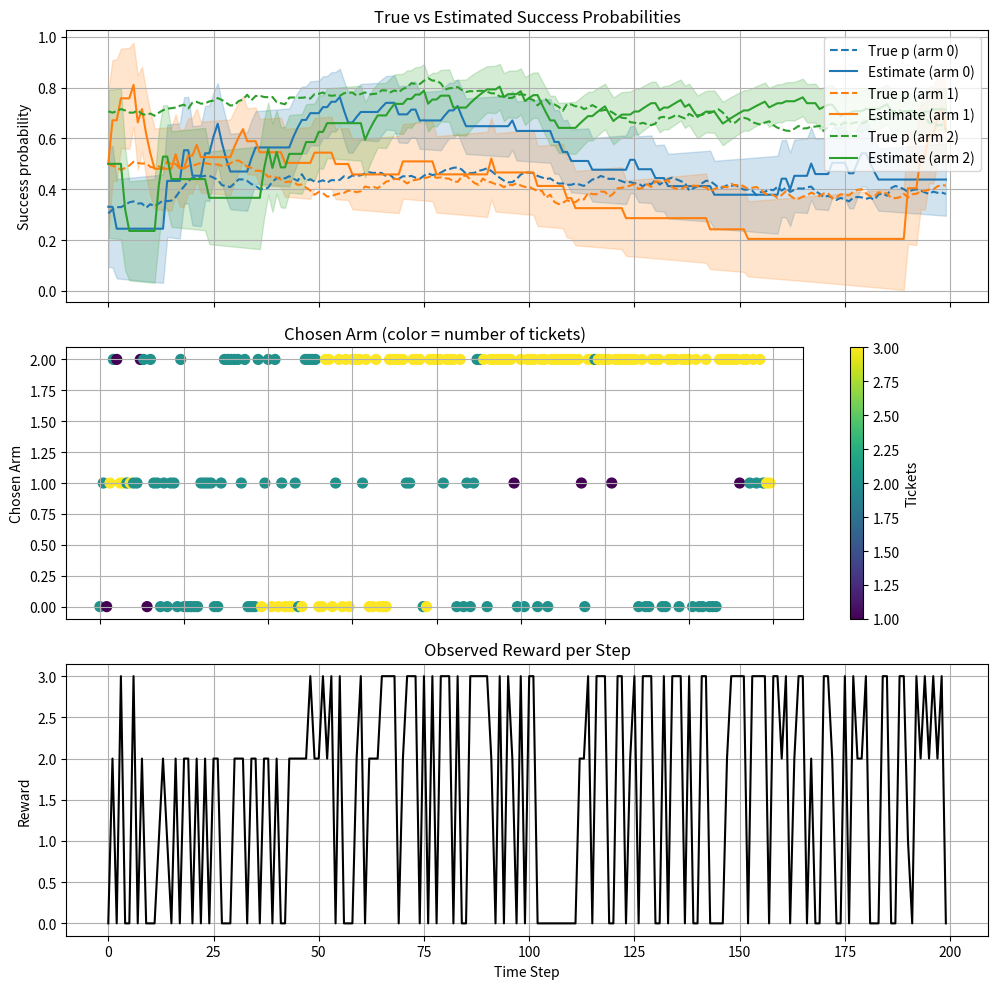

Reproduce this figure in Python.
import numpy as np
import matplotlib.pyplot as plt

class DecayingBetaBandit:
    def __init__(self, n_arms, decay=0.02, exploration_constant=2.0, min_alpha_beta=0.0):
        self.n_arms = n_arms
        self.decay = decay
        self.alpha = np.ones(n_arms)  # prior successes
        self.beta = np.ones(n_arms)   # prior failures
        self.c = exploration_constant
        self.min_alpha_beta = min_alpha_beta

    def mean_estimates(self):
        return self.alpha / (self.alpha + self.beta)

    def variance_estimates(self):
        s = self.alpha + self.beta
        return (self.alpha * self.beta) / (s*s*(s+1))

    def select_action(self):
        samples = np.random.beta(self.alpha, self.beta)                         # Thompson Sampling
        exploration_bonus = self.c * np.sqrt(self.variance_estimates() + 1e-6)  # UCB-like bonus
        n_tickets = np.clip((self.mean_estimates() * 3).astype(int) + 1, 1, 3)  # Simple ticket rule
        
        arm = np.argmax(samples + exploration_bonus)
        return arm, n_tickets[arm], samples

    def update(self, arm, reward):
        # decay old evidence
        self.alpha = np.maximum(self.min_alpha_beta, self.alpha * (1 - self.decay))
        self.beta = np.maximum(self.min_alpha_beta, self.beta * (1 - self.decay))
        
        success = 1 if reward > 0 else 0
        
        self.alpha[arm] += success
        self.beta[arm] += (1 - success)

if __name__ == "__main__":
    # --- Simulation setup ---
    np.random.seed(42)
    bandit = DecayingBetaBandit(n_arms=3, decay=0.02)
    true_p = np.array([0.3, 0.5, 0.7])
    # true_p_f = lambda t: (np.array([np.sin(t/2), np.cos(t/25), 0.5*np.sin(t/15)]) + 1) / 2
    T = 200

    # --- Logging ---
    estimated_means = np.zeros((T, 3))
    uncertainties = np.zeros((T, 3))
    true_ps = np.zeros((T, 3))
    chosen_arms = np.zeros(T, dtype=int)
    chosen_tickets = np.zeros(T, dtype=int)
    rewards = np.zeros(T)

    # --- Simulation loop ---
    for t in range(T):
        # Slowly drift true probabilities
        true_p += np.random.normal(0, 0.01, size=3)
        true_p = np.clip(true_p, 0, 1)

        # true_p = true_p_f(t)

        # Agent chooses arm and ticket count
        arm, n_tickets, _ = bandit.select_action()
        # arm, n_tickets, = (0, 1)
        success = np.random.rand() < true_p[arm]
        reward = n_tickets if success else 0

        # Update beliefs
        bandit.update(arm, reward)

        # Log data
        estimated_means[t] = bandit.mean_estimates()
        uncertainties[t] = bandit.variance_estimates()
        true_ps[t] = true_p
        chosen_arms[t] = arm
        chosen_tickets[t] = n_tickets
        rewards[t] = reward


    # --- Plot results ---
    fig, axs = plt.subplots(3, 1, figsize=(10, 10), sharex=True)

    # True vs Estimated p
    for i in range(3):
        axs[0].plot(true_ps[:, i], '--', label=f"True p (arm {i})", color=f"C{i}")
        axs[0].plot(estimated_means[:, i], label=f"Estimate (arm {i})", color=f"C{i}")
        axs[0].fill_between(
            np.arange(T),
            estimated_means[:, i] - np.sqrt(uncertainties[:, i]),
            estimated_means[:, i] + np.sqrt(uncertainties[:, i]),
            alpha=0.2, color=f'C{i}'
        ) 
    axs[0].set_ylabel("Success probability")
    axs[0].set_title("True vs Estimated Success Probabilities")
    axs[0].legend()
    axs[0].grid(True)

    # Chosen arm and ticket count
    scatter = axs[1].scatter(range(T), chosen_arms, c=chosen_tickets, cmap="viridis", s=50)
    axs[1].set_ylabel("Chosen Arm")
    axs[1].set_title("Chosen Arm (color = number of tickets)")
    axs[1].grid(True)
    cbar = plt.colorbar(scatter, ax=axs[1])
    cbar.set_label("Tickets")

    # Rewards
    axs[2].plot(rewards, color="black")
    axs[2].set_ylabel("Reward")
    axs[2].set_xlabel("Time Step")
    axs[2].set_title("Observed Reward per Step")
    axs[2].grid(True)

    plt.tight_layout()
    plt.show()
